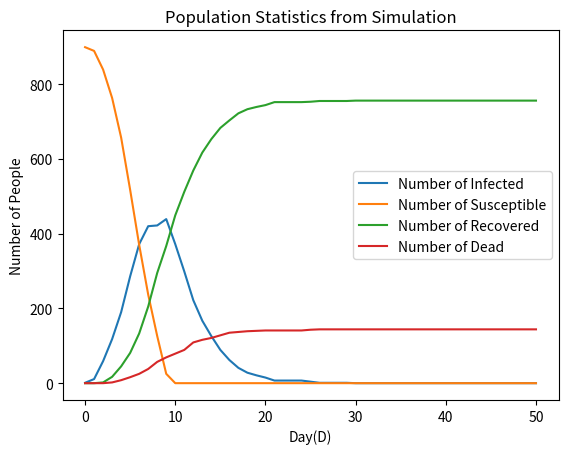

Write the Python code that produced this figure.
# -*- coding: utf-8 -*-
"""
Created on Tue Mar 22 13:11:22 2022
@author: Basil
"""

import numpy as np
import matplotlib.pyplot as plt
import random
import matplotlib.animation as animation
import matplotlib.colors as colors

def original_grid(n):
    row = ["S" for i in range(n)]
    grid = np.array([row for i in range(n)])
    i = random.randint(0,n-1)
    j = random.randint(0, n-1)
    grid[i,j] = 'I'
    intgrid=np.zeros((n,n),dtype=int)
    return grid#,intgrid
def in_range(square, radius,allowed_coords):
    affected_squares = []
    x = square[0]
    y = square[1]
    affected_squares = [[x+i,y+j] for i in range(-radius,radius+1) for j in range(-radius,radius+1)]
    affected_squares = [i for i in affected_squares if allowed_coords.count(i)]
    affected_squares.remove(square)
    return affected_squares

def grid_search(grid, letter):
    n = len(grid)
    pos_letter = []
    for i in range(n):
        for j in range(n):
            if grid[i,j] == letter:
                pos_letter.append([i,j])
    return pos_letter
    


def integer_grid(grid):
    n = len(grid)
    intgrid=np.zeros((n,n),dtype=int)  
    for counter1,row in enumerate(grid):
        for counter2,letter in enumerate(row):
           
            if letter=='I':
                intgrid[counter1,counter2]=1
            elif letter=='R':
                intgrid[counter1,counter2]=2
            elif letter == 'D':
                intgrid[counter1,counter2] = 3
            else:
                intgrid[counter1,counter2]=0
    return intgrid


def animate_func(i,grid_list,first_grid):
    fig = plt.figure(2)
    cols=len(first_grid[0])
    rows=len(first_grid[1])
    brg=colors.ListedColormap(['blue','red','green','black'])
    bounds=[0,1,2,3,4]
    norm = colors.BoundaryNorm(bounds, brg.N)
    im = plt.imshow(first_grid,cmap=brg,aspect='auto',interpolation='nearest',extent=[0.5, 0.5+cols, 0.5, 0.5+rows], norm=norm)
    plt.axis('off')
    im.set_array(grid_list[i])
    return [im]

def grid_animation(grid_list):
    fig = plt.figure(2)
    anim = animation.FuncAnimation(fig, animate_func, frames = len(grid_list),fargs=(grid_list,grid_list[0],), interval = 600,repeat=False)
    return anim
    
def prob(inf_rate):
   limit = int(1000 * inf_rate)
   number = random.randint(1, 1000) 
   if number > limit :
       return False
   else:
       return True
    
def infect(grid, inf_rate, inf_range, infected_list):
    n = len(grid)
    allowed_coords = [[i,j] for i in range(n) for j in range(n)]
    for infected in infected_list:
        contacts = in_range(infected, inf_range, allowed_coords)
        contacts = [i for i in contacts if grid[i[0],i[1]] == 'S']
        for i in contacts:
            if prob(inf_rate):
                grid[i[0],i[1]] = 'I'
    return grid  

def main(n, inf_rate, inf_range, rec_rate, death_rate, duration):
    keys = [f'[{i}, {j}]' for i in range(n) for j in range(n)]
    values = [-1 for i in range(n**2)]
    inf_track = {key:value for (key,value) in zip(keys,values)}
    grid = original_grid(n)
    # print(grid)
    grid_list=[integer_grid(grid)]
    for i in range(duration):
        
        infected_list = grid_search(grid, 'I')        
        for infected_pos in infected_list:
            
        #     if inf_track[str(infected_pos)] == -1:
        #         inf_time = random.randint(inf_min, inf_max)
        #         inf_track[str(infected_pos)] = inf_time
            
        #     elif inf_track[str(infected_pos)] == 0:
        #         grid[infected_pos[0],infected_pos[1]] = 'R' 
        #         infected_list.remove(infected_pos)
        #     else:
        #         inf_track[str(infected_pos)] -= 1
        # print(inf_track)
            if prob(rec_rate):
                grid[infected_pos[0],infected_pos[1]] = 'R' 
            elif prob(death_rate):
                grid[infected_pos[0],infected_pos[1]] = 'D' 
        
        infected_list = grid_search(grid, 'I')
        grid = infect(grid, inf_rate, inf_range, infected_list)
        numbergrid=integer_grid(grid)
        grid_list.append(numbergrid)
        # print(grid)
        # print(grid)
    
    inf_data=[]
    rec_data=[]
    suc_data=[]
    for grid in grid_list:
        inf_data.append(len(grid_search(grid, 'I')))
        rec_data.append(len(grid_search(grid, 'R')))
        suc_data.append(len(grid_search(grid, 'S')))
    return grid_list

def grid_count_list(grid_list):
    grid_count_inf_list=grid_count(1,grid_list)
    grid_count_sus_list=grid_count(0,grid_list)
    grid_count_rec_list=grid_count(2,grid_list)
    grid_count_dea_list=grid_count(3,grid_list)
    return grid_count_inf_list,grid_count_sus_list, grid_count_rec_list, grid_count_dea_list

def grid_count(state,grid_list):
    grid_count_list=[]
    for grid in grid_list:
        grid_count_state=len(grid[grid==state])
        grid_count_list.append(grid_count_state)
    return grid_count_list

def plot_show(list_of_infections):
    x=np.arange(len(list_of_infections[0]))
    y=np.array(list_of_infections[0])
    z=np.array(list_of_infections[1])
    a=np.array(list_of_infections[2])
    b=np.array(list_of_infections[3])
    line_graph=plt.figure(1)
    plt.gca().cla()
    plt.xlabel('Day(D)')
    plt.ylabel('Number of People')
    plt.plot(x,y,label='Number of Infected') 
    plt.plot(x,z,label='Number of Susceptible')
    plt.plot(x,a,label='Number of Recovered')
    plt.plot(x,b, label='Number of Dead')
    plt.plot()
    plt.title("Population Statistics from Simulation")
    plt.legend()
    return plt.show()



grid_list=main(30,0.5,2,0.2,0.05, 50)
anim=grid_animation(grid_list)
plot_show(grid_count_list(grid_list))
